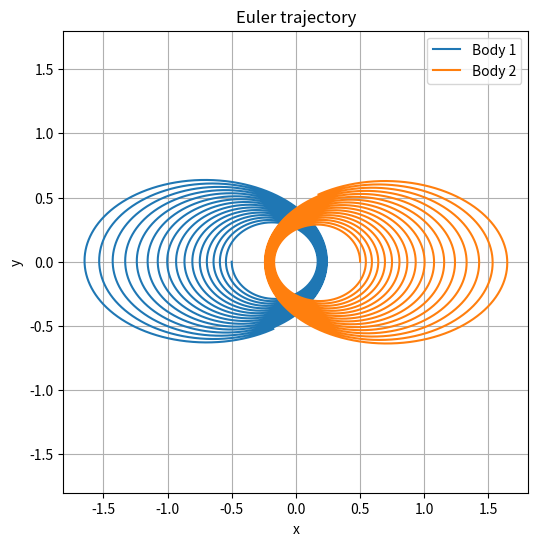
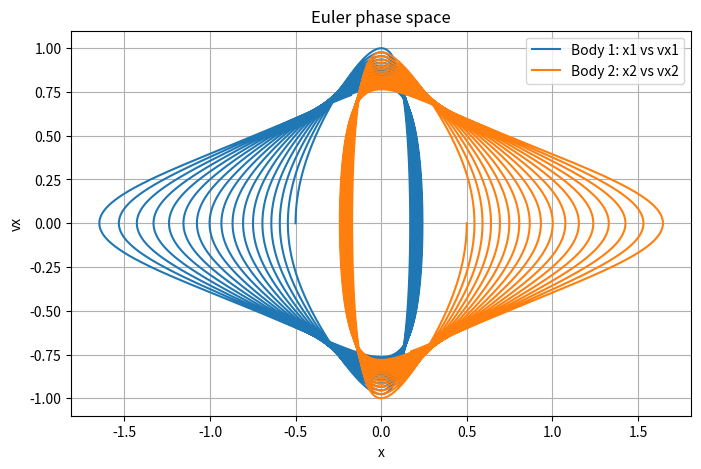
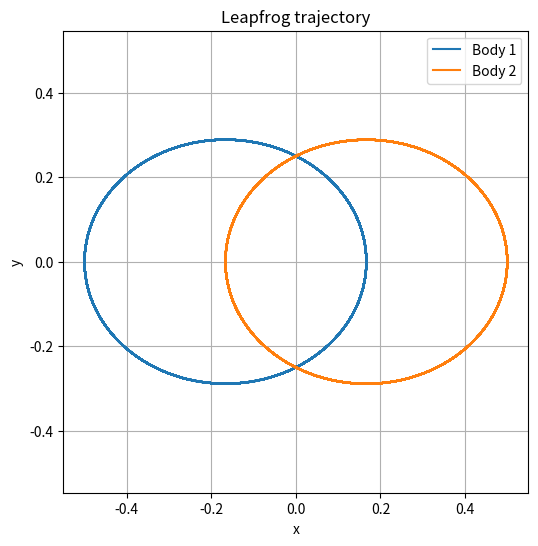
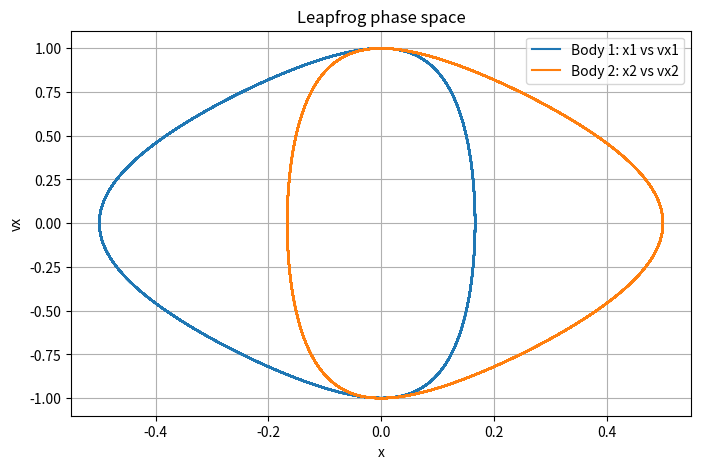
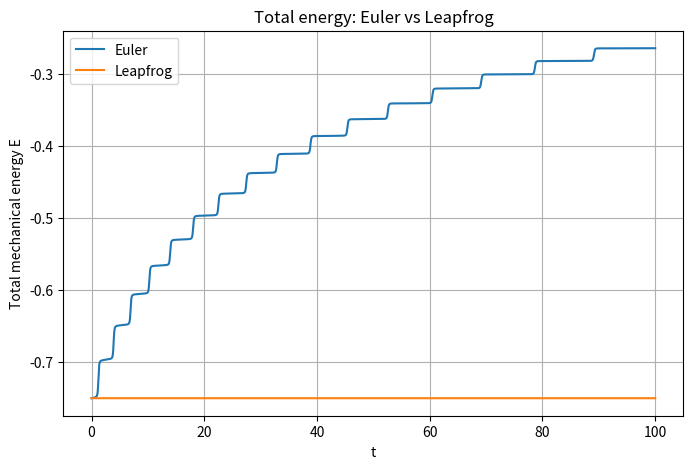

Recreate these plots in Python, in order.
"""
Cálculo Numérico Aplicado - Aula de 02/07/2026
Método de Euler vs Leapfrog para EDOs

Contexto: simulação de interação gravitacional entre dois corpos.
"""
import numpy as np
import matplotlib.pyplot as plt

# Inputs
G = 1.0     # gravitational constant

m1 = 1.0    # [kg] mass of body 1
m2 = 1.0    # [kg] mass of body 2

r1 = np.array([-0.5, 0.0])    # position vectors
r2 = np.array([0.5, 0.0])

v1 = np.array([0.0, -0.5])    # initial velocities
v2 = np.array([0.0, 0.5])

t0 = 0.0        # simulation time start
tf = 100.0      # sim. end
delta_t = 1e-3  # time step

n = int((tf - t0) / delta_t)    # number of points in the grid

# Acceleration
def acc(r_1: np.ndarray, m_1, r_2: np.ndarray, m_2) -> tuple:
    """
    Calculates the acceleration vectors for Force and Body Mass
    of both bodies. Returns (vec_acc_b1, vec_acc_b2)

    d²r/dt² = F / m
    """
    dr = r_2 - r_1
    dist = np.linalg.norm(dr)

    a1 = G * m_2 * dr / dist ** 3
    a2 = -G * m_1 * dr / dist ** 3
    
    return a1, a2


def integrate_euler(r1_0, r2_0, v1_0, v2_0, t0, tf, delta_t) -> tuple:
    """
        dr/dt = v
        dv/dt = a
        
        Euler:
            r[i+1] = r[i] + delta_t * v[i]
            v[i+1] = v[i] + delta_t * a[i]
    """
    n = int((tf - t0) / delta_t)

    # Time array
    ts = np.zeros(n + 1)

    # Position history
    r1 = np.zeros((n + 1, 2))
    r2 = np.zeros((n + 1, 2))

    # Velocity history
    v1 = np.zeros((n + 1, 2))
    v2 = np.zeros((n + 1, 2))

    # Initial conditions
    r1[0] = r1_0
    r2[0] = r2_0

    v1[0] = v1_0
    v2[0] = v2_0

    for i in range(n):
        ts[i + 1] = ts[i] + delta_t

        a1, a2 = acc(r1[i], m1, r2[i], m2)

        r1[i + 1] = r1[i] + delta_t * v1[i]
        r2[i + 1] = r2[i] + delta_t * v2[i]

        v1[i + 1] = v1[i] + delta_t * a1
        v2[i + 1] = v2[i] + delta_t * a2

    return ts, r1, r2, v1, v2
    

def integrate_leapfrog(r1_0, r2_0, v1_0, v2_0, t0, tf, delta_t) -> tuple:
    """
    Leapfrog / velocity-Verlet integrator for the gravitational two-body problem.

    Updates:
        v_half = v[i] + 0.5 * dt * a[i]
        r[i+1] = r[i] + dt * v_half
        v[i+1] = v_half + 0.5 * dt * a[i+1]

    In other terms: it gives a "half step" towards what Euler would use as v[i+1]
    but v[i+1] here uses this half step as its origin and a new acceleration based
    on these half-step position vectors.
    """
    n = int((tf - t0) / delta_t)

    # Time array
    ts = np.zeros(n + 1)
    ts[0] = t0

    # Position history
    r1 = np.zeros((n + 1, 2))
    r2 = np.zeros((n + 1, 2))

    # Velocity history
    v1 = np.zeros((n + 1, 2))
    v2 = np.zeros((n + 1, 2))

    # Initial conditions
    r1[0] = r1_0
    r2[0] = r2_0

    v1[0] = v1_0
    v2[0] = v2_0

    for i in range(n):
        ts[i + 1] = ts[i] + delta_t

        a1, a2 = acc(r1[i], m1, r2[i], m2)

        # The Leapfrog half step
        v1_half = v1[i] + 0.5 * delta_t * a1
        v2_half = v2[i] + 0.5 * delta_t * a2

        r1[i + 1] = r1[i] + delta_t * v1_half
        r2[i + 1] = r2[i] + delta_t * v2_half

        # New acceleration vectors
        new_a1, new_a2 = acc(r1[i + 1], m1, r2[i + 1], m2)
        
        v1[i + 1] = v1_half + 0.5 * delta_t * new_a1
        v2[i + 1] = v2_half + 0.5 * delta_t * new_a2

    return ts, r1, r2, v1, v2


# ---------------------------------------------------------------------------------
def mechanical_energy(r1, r2, v1, v2):
    """
    Computes total mechanical energy E = K + U at each time step.
    """
    dist = np.linalg.norm(r2 - r1, axis=1)

    K = 0.5 * m1 * np.sum(v1**2, axis=1) + 0.5 * m2 * np.sum(v2**2, axis=1)
    U = -G * m1 * m2 / dist

    return K + U


def save_results(filename, ts, r1, r2, v1, v2, E):
    data = np.column_stack([
        ts,
        r1[:, 0], r1[:, 1],
        v1[:, 0], v1[:, 1],
        r2[:, 0], r2[:, 1],
        v2[:, 0], v2[:, 1],
        E
    ])

    header = "t x1 y1 vx1 vy1 x2 y2 vx2 vy2 E"

    np.savetxt(filename, data, header=header, comments="", fmt="%.10e")


def plot_trajectory(filename, r1, r2, title):
    plt.figure(figsize=(6, 6))

    plt.plot(r1[:, 0], r1[:, 1], label="Body 1")
    plt.plot(r2[:, 0], r2[:, 1], label="Body 2")

    plt.xlabel("x")
    plt.ylabel("y")
    plt.title(title)
    plt.axis("equal")
    plt.grid(True)
    plt.legend()

    plt.savefig(filename, dpi=300, bbox_inches="tight")
    plt.close()


def plot_phase_space(filename, r1, r2, v1, v2, title):
    plt.figure(figsize=(8, 5))

    plt.plot(r1[:, 0], v1[:, 0], label="Body 1: x1 vs vx1")
    plt.plot(r2[:, 0], v2[:, 0], label="Body 2: x2 vs vx2")

    plt.xlabel("x")
    plt.ylabel("vx")
    plt.title(title)
    plt.grid(True)
    plt.legend()

    plt.savefig(filename, dpi=300, bbox_inches="tight")
    plt.close()


def plot_energy_comparison(filename, ts_euler, E_euler, ts_leapfrog, E_leapfrog):
    plt.figure(figsize=(8, 5))

    plt.plot(ts_euler, E_euler, label="Euler")
    plt.plot(ts_leapfrog, E_leapfrog, label="Leapfrog")

    plt.xlabel("t")
    plt.ylabel("Total mechanical energy E")
    plt.title("Total energy: Euler vs Leapfrog")
    plt.grid(True)
    plt.legend()

    plt.savefig(filename, dpi=300, bbox_inches="tight")
    plt.close()


# Run simulation
if __name__ == "__main__":
    # Euler
    ts_euler, r1_euler, r2_euler, v1_euler, v2_euler = integrate_euler(
        r1, r2, v1, v2, t0, tf, delta_t
    )

    E_euler = mechanical_energy(r1_euler, r2_euler, v1_euler, v2_euler)

    save_results(
        "euler.dat",
        ts_euler,
        r1_euler,
        r2_euler,
        v1_euler,
        v2_euler,
        E_euler
    )

    plot_trajectory(
        "euler_trajectory.png",
        r1_euler,
        r2_euler,
        "Euler trajectory"
    )

    plot_phase_space(
        "euler_phase_space.png",
        r1_euler,
        r2_euler,
        v1_euler,
        v2_euler,
        "Euler phase space"
    )

    # Leapfrog
    ts_leapfrog, r1_leapfrog, r2_leapfrog, v1_leapfrog, v2_leapfrog = integrate_leapfrog(
        r1, r2, v1, v2, t0, tf, delta_t
    )

    E_leapfrog = mechanical_energy(r1_leapfrog, r2_leapfrog, v1_leapfrog, v2_leapfrog)

    save_results(
        "leapfrog.dat",
        ts_leapfrog,
        r1_leapfrog,
        r2_leapfrog,
        v1_leapfrog,
        v2_leapfrog,
        E_leapfrog
    )

    plot_trajectory(
        "leapfrog_trajectory.png",
        r1_leapfrog,
        r2_leapfrog,
        "Leapfrog trajectory"
    )

    plot_phase_space(
        "leapfrog_phase_space.png",
        r1_leapfrog,
        r2_leapfrog,
        v1_leapfrog,
        v2_leapfrog,
        "Leapfrog phase space"
    )

    # Energy comparison
    plot_energy_comparison(
        "energy_comparison.png",
        ts_euler,
        E_euler,
        ts_leapfrog,
        E_leapfrog
    )

    print("Generated files:")
    print("  euler.dat")
    print("  leapfrog.dat")
    print("  euler_trajectory.png")
    print("  leapfrog_trajectory.png")
    print("  euler_phase_space.png")
    print("  leapfrog_phase_space.png")
    print("  energy_comparison.png")
    
